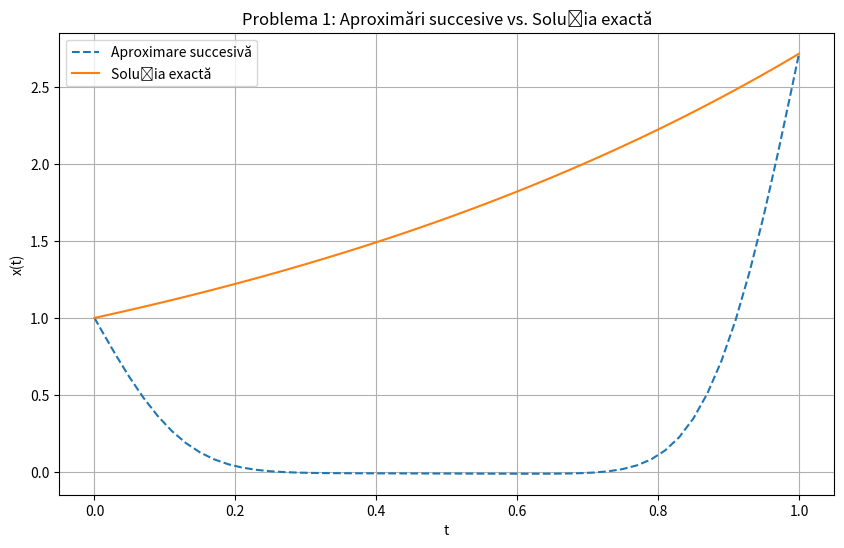
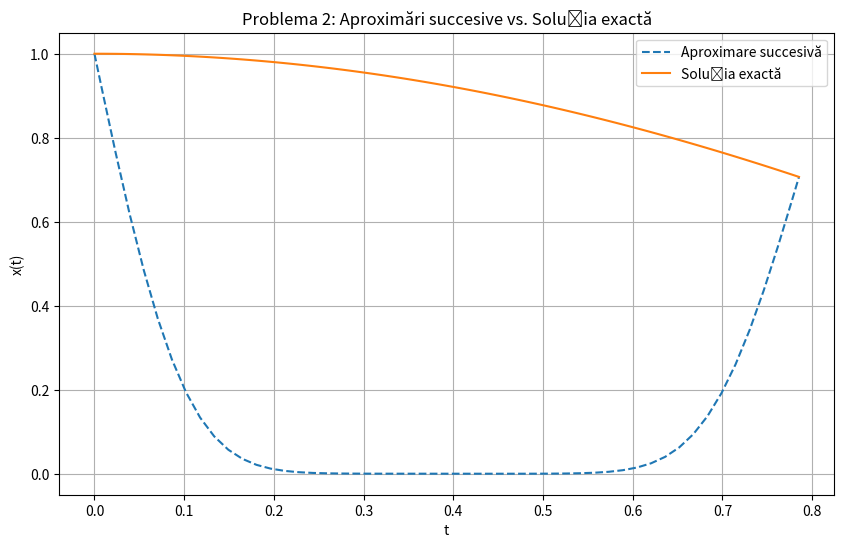

These figures' Python source, in order:
import numpy as np
import matplotlib.pyplot as plt

# Functie pentru metoda aproximarii succesive
def successive_approximations(f, a, b, alpha, beta, n, tol):
    t = np.linspace(a, b, n + 1)
    h = (b - a) / n
    x_prev = np.zeros_like(t)
    x_prev[0] = alpha
    x_prev[-1] = beta

    for _ in range(100):  # Maxim 100 iteratii
        x_new = np.zeros_like(t)
        x_new[0] = alpha
        x_new[-1] = beta

        for i in range(1, len(t) - 1):
            x_new[i] = (
                (x_prev[i - 1] + x_prev[i + 1]) / 2
                - h**2 * f(t[i], x_prev[i]) / 2
            )

        if np.linalg.norm(x_new - x_prev, np.inf) < tol:
            return t, x_new

        x_prev = x_new

    return t, x_prev  # Returnarea ultimei aproximari

# Problema 1
f1 = lambda t, x: (3/2) * np.exp(t) + (1/3) * x
a1, b1 = 0, 1
alpha1, beta1 = 1, np.exp(1)
n1, tol1 = 100, 1e-14

t1, x1 = successive_approximations(f1, a1, b1, alpha1, beta1, n1, tol1)

# Soluția exactă pentru Problema 1
x_exact1 = np.exp(t1)

# Plot Problema 1
plt.figure(figsize=(10, 6))
plt.plot(t1, x1, label="Aproximare succesivă", linestyle="--")
plt.plot(t1, x_exact1, label="Soluția exactă", linestyle="-")
plt.title("Problema 1: Aproximări succesive vs. Soluția exactă")
plt.xlabel("t")
plt.ylabel("x(t)")
plt.legend()
plt.grid()

# Problema 2
f2 = lambda t, x: -(1/2) * np.cos(t) - (1/2) * x
a2, b2 = 0, np.pi / 4
alpha2, beta2 = 1, np.sqrt(2)/2
n2, tol2 = 100, 1e-14

t2, x2 = successive_approximations(f2, a2, b2, alpha2, beta2, n2, tol2)

# Soluția exactă pentru Problema 2
x_exact2 = np.cos(t2)

# Plot Problema 2
plt.figure(figsize=(10, 6))
plt.plot(t2, x2, label="Aproximare succesivă", linestyle="--")
plt.plot(t2, x_exact2, label="Soluția exactă", linestyle="-")
plt.title("Problema 2: Aproximări succesive vs. Soluția exactă")
plt.xlabel("t")
plt.ylabel("x(t)")
plt.legend()
plt.grid()
plt.show()

